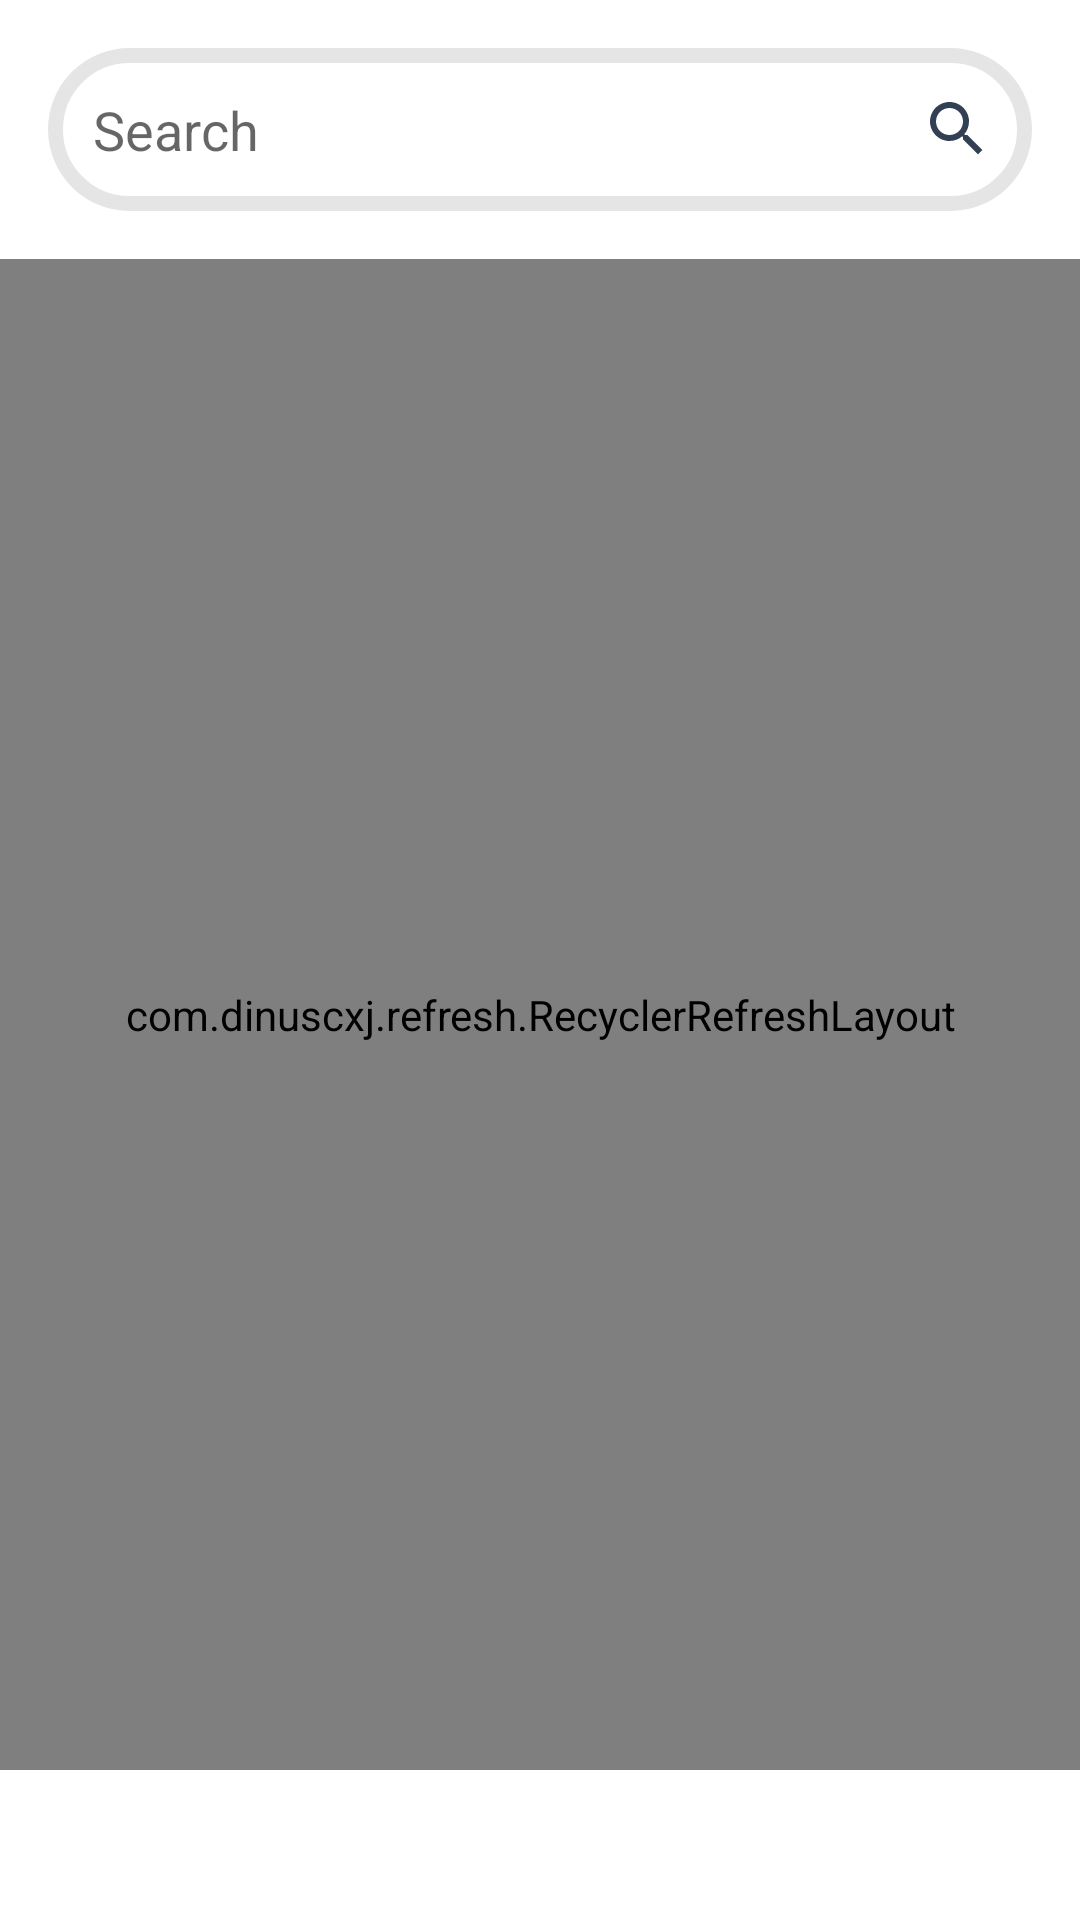

Android layout source for this screen:
<!-- AndroidManifest.xml: application theme Theme.MoonX -->
<!-- res/layout/fragment_followup_follow.xml -->
<?xml version="1.0" encoding="utf-8"?>
<LinearLayout xmlns:android="http://schemas.android.com/apk/res/android"
    android:layout_width="match_parent"
    android:layout_height="match_parent"
    android:paddingBottom="50dp"
    android:orientation="vertical">

    <FrameLayout
        android:layout_width="match_parent"
        android:layout_height="wrap_content"
        android:background="@drawable/fragment_back_wahitgradint">

        <RelativeLayout
            android:layout_width="match_parent"
            android:layout_height="wrap_content"
            android:layout_margin="16dp"
            android:background="@drawable/search_edittext_back"
            android:padding="5dp">

            <EditText
                android:layout_width="match_parent"
                android:layout_height="wrap_content"
                android:layout_centerVertical="true"
                android:layout_marginStart="10dp"
                android:layout_marginTop="10dp"
                android:layout_marginBottom="10dp"
                android:layout_toStartOf="@id/searchBtn"
                android:background="@color/white"
                android:hint="Search"
                android:singleLine="true" />

            <ImageButton
                android:id="@+id/searchBtn"
                android:layout_width="20dp"
                android:layout_height="20dp"
                android:layout_alignParentEnd="true"
                android:layout_centerVertical="true"
                android:layout_margin="10dp"
                android:background="@color/white"
                android:src="@drawable/ic_baseline_search_24" />
        </RelativeLayout>
    </FrameLayout>

    <LinearLayout
        android:layout_width="match_parent"
        android:layout_height="wrap_content" />

    <com.dinuscxj.refresh.RecyclerRefreshLayout
        android:id="@+id/refresh_layout"
        android:layout_width="match_parent"
        android:layout_height="match_parent">

        <androidx.recyclerview.widget.RecyclerView
            android:layout_width="match_parent"
            android:layout_height="wrap_content" />

    </com.dinuscxj.refresh.RecyclerRefreshLayout>

</LinearLayout>
<!-- resources referenced by this layout -->
<resources>
  <color name="white">#FFFFFFFF</color>
  <!-- drawable fragment_back_wahitgradint (drawable) -->
  <?xml version="1.0" encoding="utf-8"?>
  <layer-list xmlns:android="http://schemas.android.com/apk/res/android">
      <item>
          <shape>
              <gradient android:startColor="#4DFFFFFF" android:centerColor="#80FFFFFF" android:endColor="@color/white"/>
          </shape>
      </item>
  </layer-list>
  <!-- drawable ic_baseline_search_24 (drawable) -->
  <vector android:height="24dp" android:tint="#334054"
      android:viewportHeight="24" android:viewportWidth="24"
      android:width="24dp" xmlns:android="http://schemas.android.com/apk/res/android">
      <path android:fillColor="@android:color/white" android:pathData="M15.5,14h-0.79l-0.28,-0.27C15.41,12.59 16,11.11 16,9.5 16,5.91 13.09,3 9.5,3S3,5.91 3,9.5 5.91,16 9.5,16c1.61,0 3.09,-0.59 4.23,-1.57l0.27,0.28v0.79l5,4.99L20.49,19l-4.99,-5zM9.5,14C7.01,14 5,11.99 5,9.5S7.01,5 9.5,5 14,7.01 14,9.5 11.99,14 9.5,14z"/>
  </vector>
  <!-- drawable search_edittext_back (drawable) -->
  <?xml version="1.0" encoding="utf-8"?>
  <shape android:shape="rectangle"
      xmlns:android="http://schemas.android.com/apk/res/android" >
      <solid android:color="@color/white"/>
      <corners android:radius="30dp"/>
      <stroke android:color="#1A000000" android:width="5dp"/>
  </shape>
  <style name="Theme.MoonX" parent="Theme.MaterialComponents.DayNight.DarkActionBar">
          
          <item name="colorPrimary">@color/primary_color</item>
          <item name="colorPrimaryVariant">@color/primary_color</item>
          <item name="colorOnPrimary">@color/white</item>
          
          <item name="colorSecondary">@color/teal_200</item>
          <item name="colorSecondaryVariant">@color/teal_700</item>
          <item name="colorOnSecondary">@color/black</item>
          
          <item name="android:statusBarColor" tools:targetApi="l">?attr/colorPrimaryVariant</item>
          
      </style>
  <color name="primary_color">#334054</color>
  <color name="teal_200">#FF03DAC5</color>
  <color name="teal_700">#FF018786</color>
  <color name="black">#FF000000</color>
</resources>
